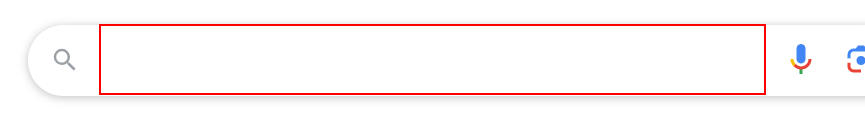
Task: Extracting Weather Data from "Random Weather Generator" website and save them into a wordpad file.
Workflow: Main

Step 1: type "Random Generator weather" into the text box

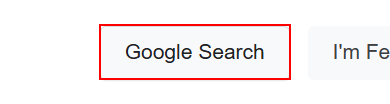
Step 2: click on the text box

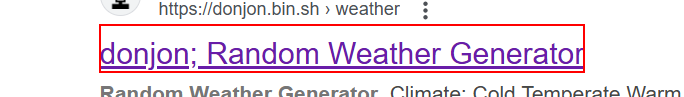
Step 3: click on the heading

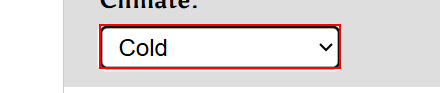
Step 4: select "Cold" in the drop-down in window 'donjon; Random Weather Generator' (chrome.exe)

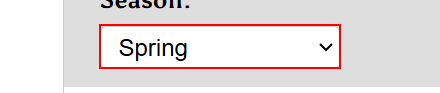
Step 5: select "Spring" in the drop-down 'Season:'

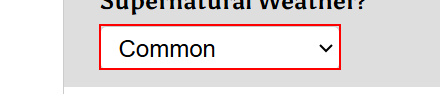
Step 6: select "Rare" in the drop-down 'Supernatural Weather?'

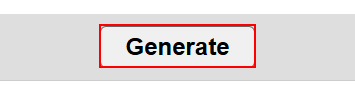
Step 7: click on the text box 'Generate' in window 'donjon; Random Weather Generator' (chrome.exe)

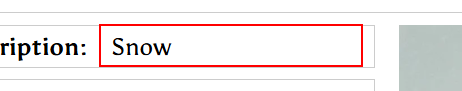
Step 8: get-text from the element in window 'donjon; Random Weather Generator' (chrome.exe)

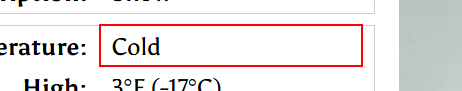
Step 9: get-text from the element in window 'donjon; Random Weather Generator' (chrome.exe)

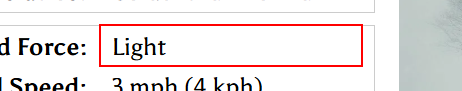
Step 10: get-text from the element in window 'donjon; Random Weather Generator' (chrome.exe)

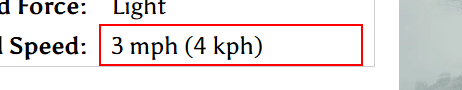
Step 11: get-text from the element in window 'donjon; Random Weather Generator' (chrome.exe)

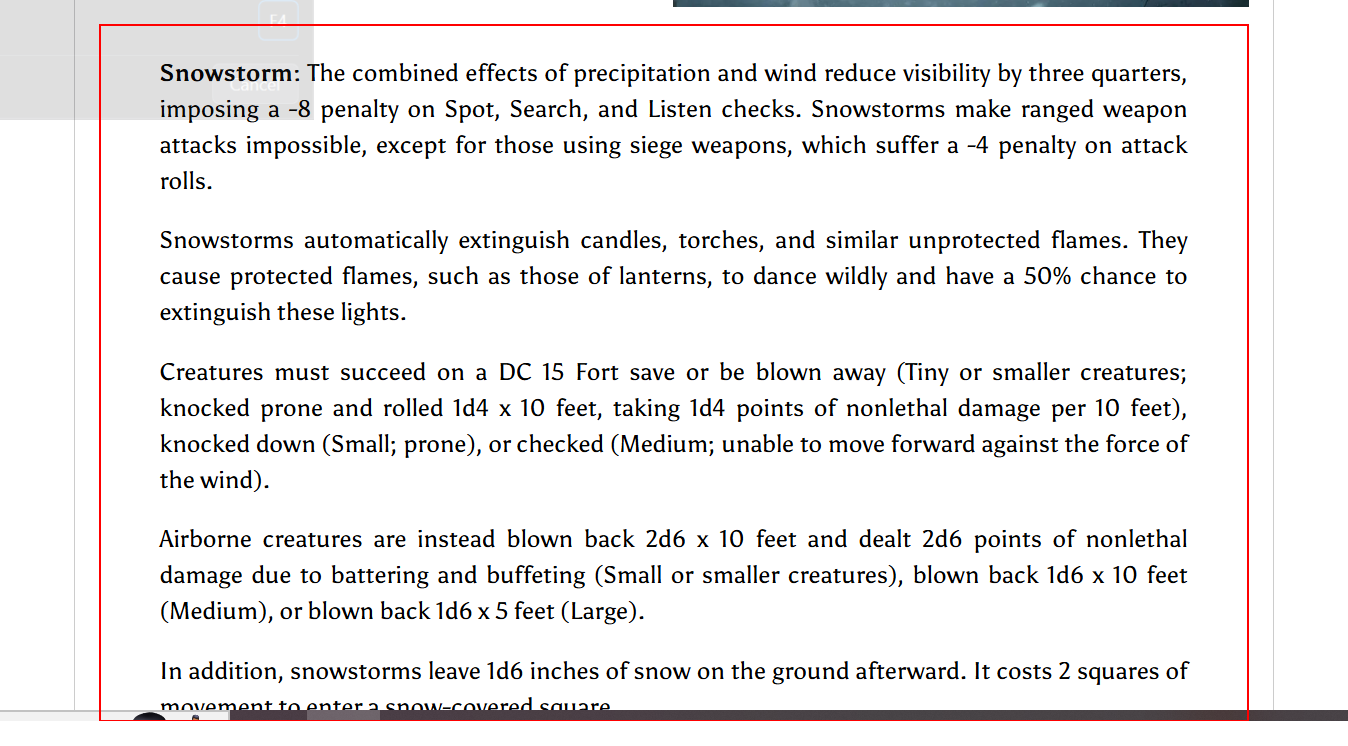
Step 12: get-text from the element

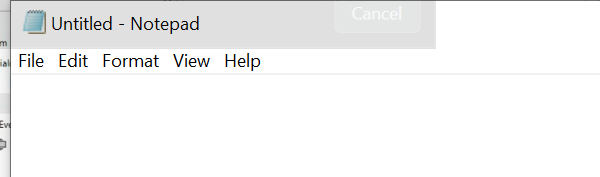
Step 13: Open Application 'notepad' on the element in window 'Untitled - Notepad' (notepad.exe)